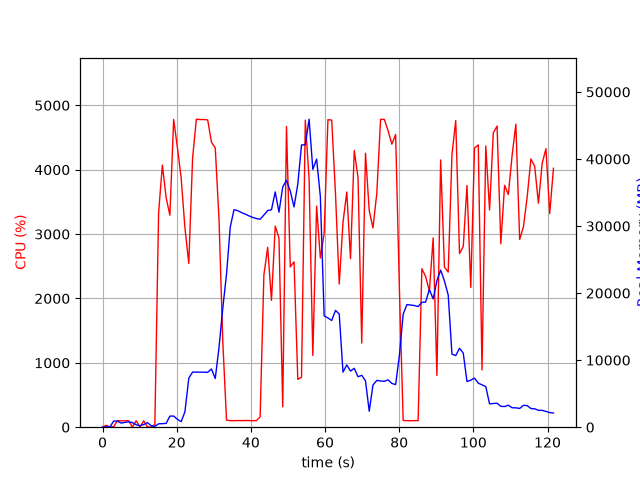

The table this chart was drawn from, first rows:
elapsed_time, nproc, cpu, mem_real, mem_virtual
4.172325134277344e-05, 1, 0.0, 7.754, 27665
1.006, 2, 29.8, 54.09, 237.7
2.014, 2, 1.0, 59.38, 242.6
3.021, 5, 9.9, 925.5, 10013
4.029, 6, 102.1, 891.1, 11822
5.038, 3, 98.3, 613.4, 5034
6.045, 3, 100.3, 720.2, 5130
7.052, 3, 99.3, 803.2, 5242
8.06, 7, 2.0, 694.4, 20411
9.07, 3, 100.3, 347.4, 4664
10.08, 3, 1.0, 234.5, 4585
11.08, 3, 99.2, 390.5, 4705
12.09, 5, 4.0, 683.3, 11697
13.1, 3, 1.0, 219, 6057
14.11, 1, 42.7, 125.2, 499.9
15.12, 1, 3334, 504.4, 29288
16.13, 1, 4072, 531.3, 29324
17.15, 1, 3563, 564.4, 29896
18.16, 1, 3292, 1657, 31176
19.18, 1, 4780, 1657, 31176
20.2, 1, 4339, 1175, 32712
21.21, 1, 3868, 830.8, 33772
22.22, 1, 3094, 2298, 33292
23.26, 1, 2545, 7327, 42814
24.28, 1, 4181, 8217, 42814
25.3, 1, 4784, 8217, 42814
26.32, 1, 4779, 8207, 42814
27.34, 1, 4780, 8207, 42814
28.35, 1, 4773, 8182, 42814
29.37, 1, 4428, 8682, 42814
30.4, 1, 4338, 7260, 42814
31.42, 1, 3218, 11939, 56612
32.42, 1, 1334, 17752, 56612
33.43, 1, 109.8, 22834, 77092
34.44, 1, 102.3, 29843, 77092
35.45, 1, 101.3, 32439, 77092
36.46, 1, 103.3, 32294, 77092
37.46, 1, 102.3, 32012, 77092
38.47, 1, 104.3, 31779, 77092
39.48, 1, 103.2, 31519, 77092
40.48, 1, 101.3, 31288, 77092
41.49, 1, 102.3, 31118, 77092
42.5, 1, 160.8, 31018, 77092
43.51, 1, 2364, 31641, 77092
44.53, 1, 2795, 32306, 77092
45.56, 1, 1970, 32437, 77092
46.57, 1, 3123, 35088, 77092
47.58, 1, 2938, 32073, 77092
48.59, 1, 317.5, 35815, 101668
49.6, 1, 4670, 36835, 101668
50.62, 1, 2490, 35219, 101668
51.64, 1, 2568, 32847, 101668
52.65, 1, 742.8, 36248, 101668
53.66, 1, 776.2, 42101, 101668
54.68, 1, 4770, 42116, 101668
55.7, 1, 3854, 45936, 102570
56.71, 1, 1114, 38452, 102570
57.73, 1, 3434, 39984, 102570
58.74, 1, 2629, 34402, 102570
59.76, 1, 3011, 16603, 102570
... 61 more rows
